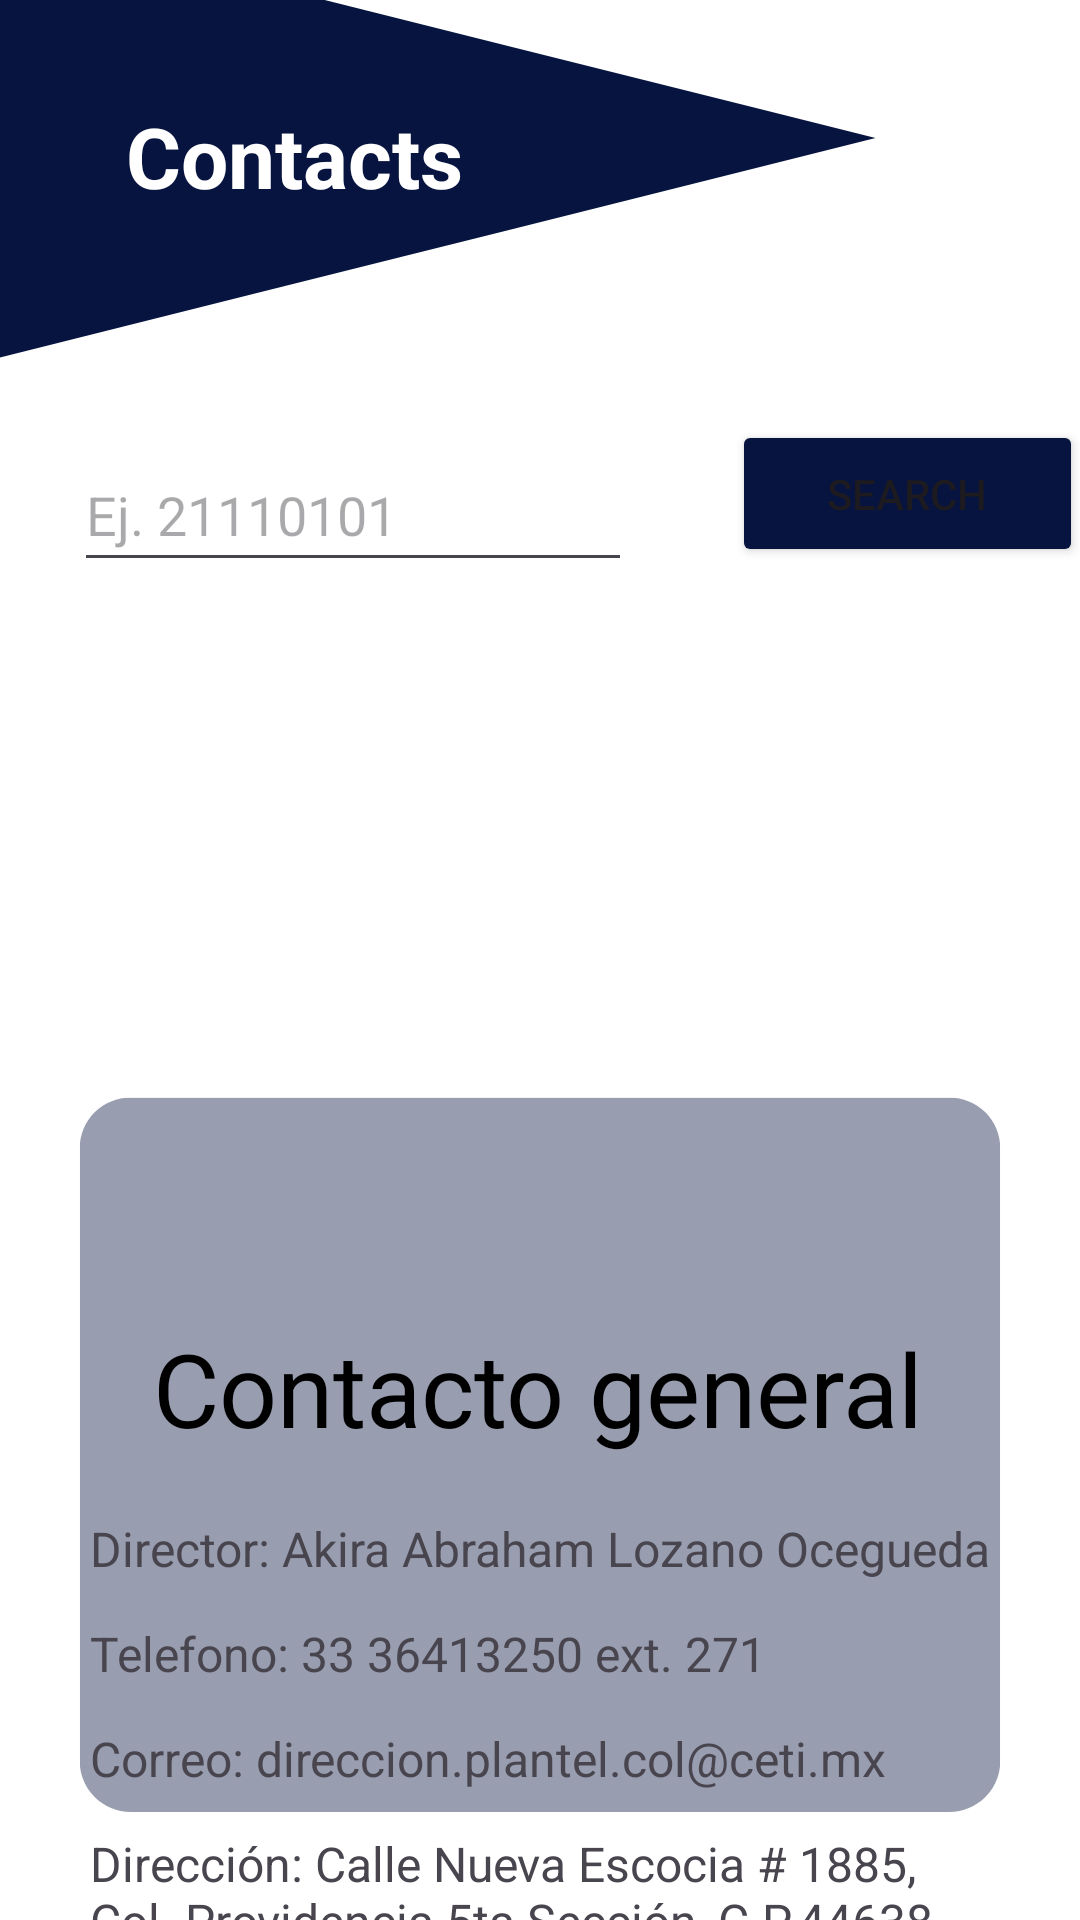

Write the Android layout XML for this screen, with the resource values it uses.
<!-- AndroidManifest.xml: application theme Theme.MobileProject -->
<!-- res/layout/fragment_contacts.xml -->
<?xml version="1.0" encoding="utf-8"?>
<FrameLayout xmlns:android="http://schemas.android.com/apk/res/android"
    xmlns:app="http://schemas.android.com/apk/res-auto"
    xmlns:tools="http://schemas.android.com/tools"
    android:layout_width="match_parent"
    android:layout_height="match_parent"
    tools:context=".fragment_contacts">

    <androidx.constraintlayout.widget.ConstraintLayout
        android:layout_width="match_parent"
        android:layout_height="match_parent"
        android:background="@mipmap/fondocontacts">

        <TextView
            android:id="@+id/txtTitleSubject2"
            android:layout_width="246dp"
            android:layout_height="48dp"
            android:layout_marginTop="28dp"
            android:layout_marginEnd="165dp"
            android:gravity="center"
            android:text="@string/titleContacts"
            android:textAlignment="center"
            android:textColor="#FFFFFF"
            android:textSize="28sp"
            android:textStyle="bold"
            app:layout_constraintEnd_toEndOf="parent"
            app:layout_constraintStart_toStartOf="parent"
            app:layout_constraintTop_toTopOf="parent" />

        <TextView
            android:id="@+id/textView8"
            android:layout_width="wrap_content"
            android:layout_height="wrap_content"
            android:layout_marginTop="440dp"
            android:text="Contacto general"
            android:textColor="#000000"
            android:textSize="34sp"
            app:layout_constraintEnd_toEndOf="parent"
            app:layout_constraintHorizontal_bias="0.496"
            app:layout_constraintStart_toStartOf="parent"
            app:layout_constraintTop_toTopOf="parent" />

        <TextView
            android:id="@+id/textView10"
            android:layout_width="349dp"
            android:layout_height="35dp"
            android:layout_marginStart="30dp"
            android:layout_marginTop="20dp"
            android:text="Director: Akira Abraham Lozano Ocegueda"
            android:textSize="16sp"
            app:layout_constraintStart_toStartOf="parent"
            app:layout_constraintTop_toBottomOf="@+id/textView8" />

        <TextView
            android:id="@+id/textView9"
            android:layout_width="349dp"
            android:layout_height="35dp"
            android:layout_marginStart="30dp"
            android:text="Telefono: 33 36413250 ext. 271"
            android:textSize="16sp"
            app:layout_constraintStart_toStartOf="parent"
            app:layout_constraintTop_toBottomOf="@+id/textView10" />

        <TextView
            android:id="@+id/textView12"
            android:layout_width="349dp"
            android:layout_height="35dp"
            android:layout_marginStart="30dp"
            android:text="Correo: direccion.plantel.col@ceti.mx"
            android:textSize="16sp"
            app:layout_constraintStart_toStartOf="parent"
            app:layout_constraintTop_toBottomOf="@+id/textView9" />

        <TextView
            android:id="@+id/textView11"
            android:layout_width="340dp"
            android:layout_height="60dp"
            android:layout_marginStart="30dp"
            android:text="Dirección: Calle Nueva Escocia # 1885, Col. Providencia 5ta Sección, C.P.44638, Guadalajara, Jalisco, México."
            android:textSize="16dp"
            app:layout_constraintStart_toStartOf="parent"
            app:layout_constraintTop_toBottomOf="@+id/textView12" />

        <EditText
            android:id="@+id/txtRegistro"
            android:layout_width="186dp"
            android:layout_height="48dp"
            android:layout_marginTop="70dp"
            android:layout_marginEnd="125dp"
            android:ems="10"
            android:hint="Ej. 21110101"
            android:inputType="textPersonName"
            app:layout_constraintEnd_toEndOf="parent"
            app:layout_constraintStart_toStartOf="parent"
            app:layout_constraintTop_toBottomOf="@+id/txtTitleSubject2" />

        <Button
            android:id="@+id/btnFindStudent"
            android:layout_width="117dp"
            android:layout_height="49dp"
            android:layout_marginStart="245dp"
            android:layout_marginTop="64dp"
            android:backgroundTint="#07143F"
            android:text="Search"
            app:layout_constraintEnd_toEndOf="parent"
            app:layout_constraintStart_toStartOf="parent"
            app:layout_constraintTop_toBottomOf="@+id/txtTitleSubject2" />

        <TextView
            android:id="@+id/txtInfoStudent"
            android:layout_width="311dp"
            android:layout_height="210dp"
            android:layout_marginTop="20dp"
            android:fontFamily="@font/kanit"
            android:textSize="18sp"
            app:layout_constraintEnd_toEndOf="parent"
            app:layout_constraintStart_toStartOf="parent"
            app:layout_constraintTop_toBottomOf="@+id/txtRegistro" />

    </androidx.constraintlayout.widget.ConstraintLayout>
</FrameLayout>
<!-- resources referenced by this layout -->
<resources>
  <!-- mipmap fondocontacts: png bitmap (mipmap-hdpi, 18774 bytes) -->
  <string name="titleContacts">Contacts</string>
  <style name="Theme.MobileProject" parent="Base.Theme.MobileProject" />
  <style name="Base.Theme.MobileProject" parent="Theme.Material3.DayNight.NoActionBar">
          
          
      </style>
</resources>
